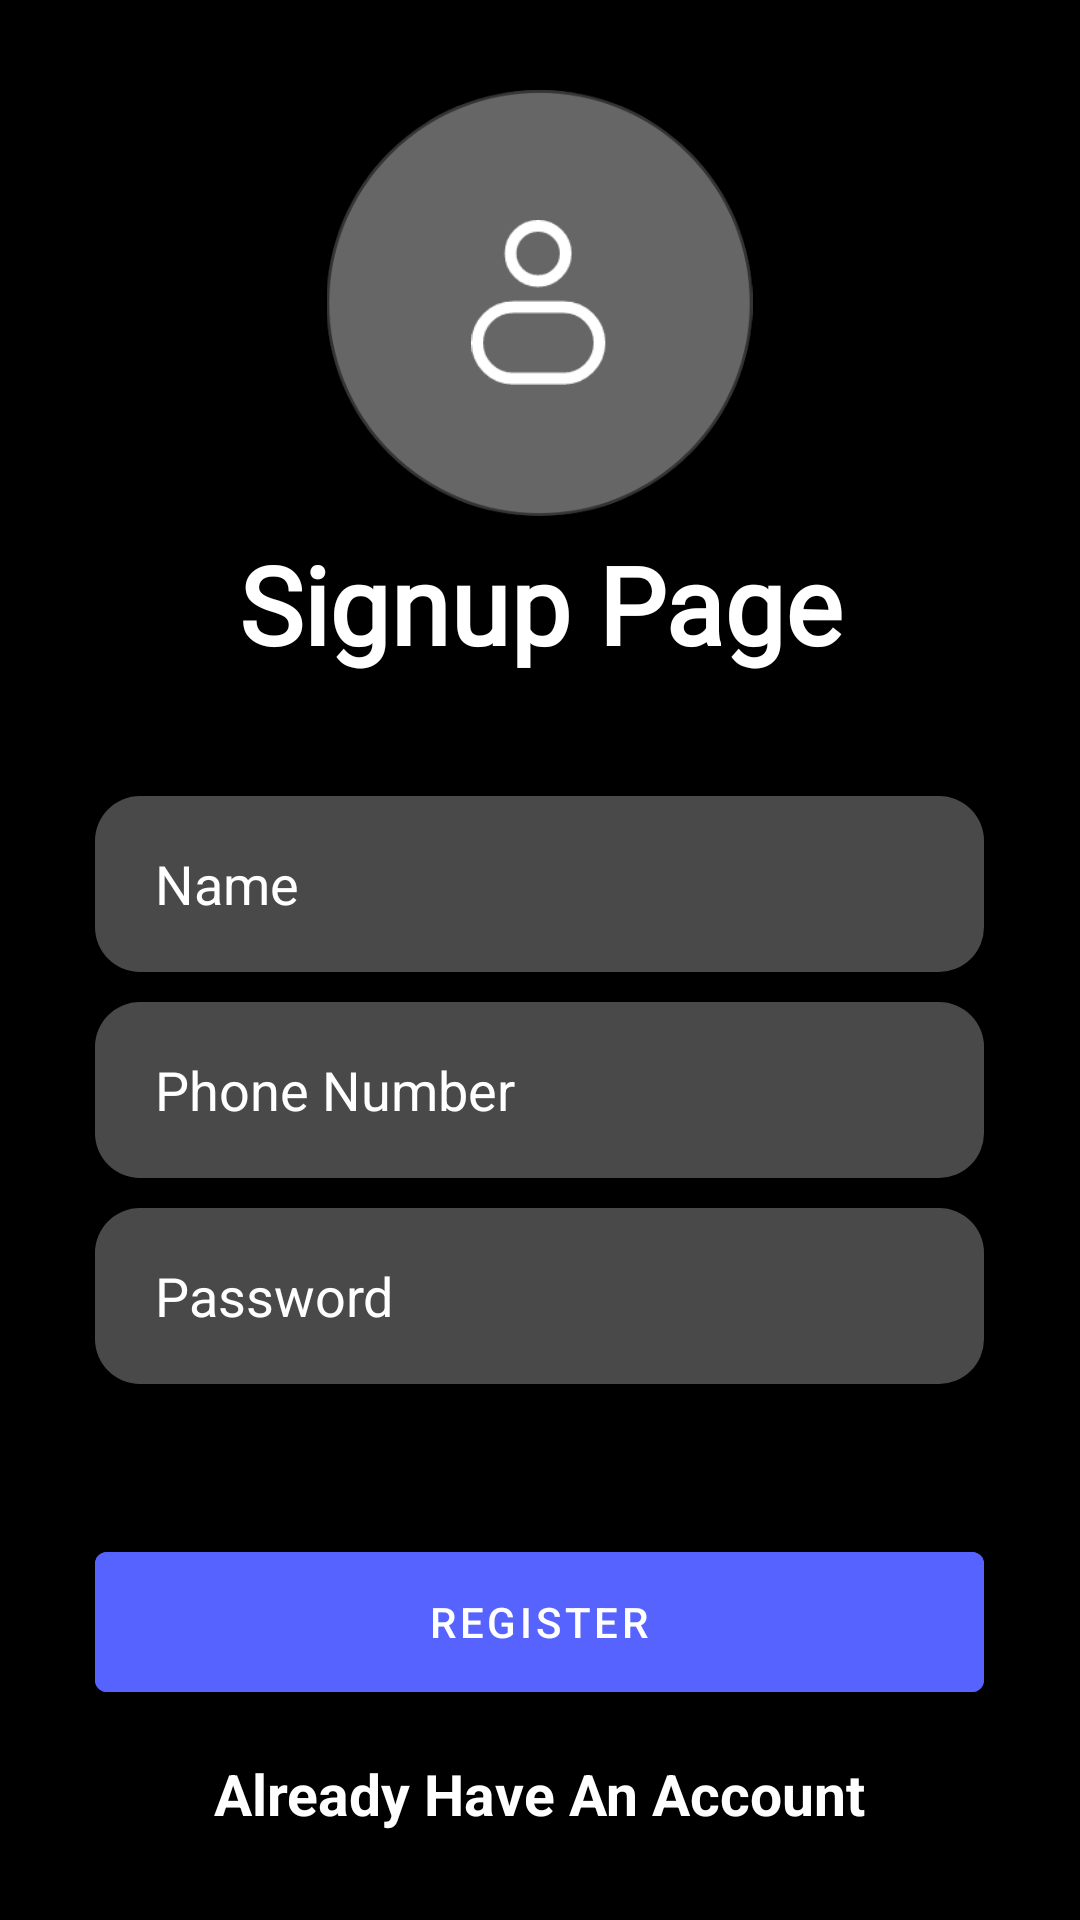

Android layout source for this screen:
<!-- AndroidManifest.xml: application theme Theme.FoodOrderApp -->
<!-- res/layout/activity_signup.xml -->
<?xml version="1.0" encoding="utf-8"?>
<RelativeLayout xmlns:android="http://schemas.android.com/apk/res/android"
    xmlns:app="http://schemas.android.com/apk/res-auto"
    xmlns:tools="http://schemas.android.com/tools"
    android:layout_width="match_parent"
    android:layout_height="match_parent"
    android:background="@color/black"
    android:orientation="vertical"
    android:gravity="center"
    tools:context=".SignupActivity">

    <ImageView
        android:id="@+id/bg"
        android:layout_width="4343dp"
        android:layout_height="79886dp"
        android:layout_marginStart="-84dp"
        android:layout_marginTop="-90dp"
        android:layout_marginEnd="-80dp"
        android:layout_marginBottom="-90dp"
        android:alpha="0.25"
        android:src="@drawable/welcombg" />

    <LinearLayout
        android:layout_width="match_parent"
        android:layout_height="match_parent"
        android:orientation="vertical">

        <Space
            android:layout_width="match_parent"
            android:layout_height="30dp" />

        <RelativeLayout
            android:layout_width="wrap_content"
            android:layout_height="wrap_content"
            android:layout_gravity="center_horizontal">

            <ImageView
                android:layout_width="163dp"
                android:layout_height="142dp"
                android:layout_gravity="center_horizontal"
                android:alpha="0.4"
                android:src="@drawable/eclipse" />

            <ImageView
                android:layout_width="64dp"
                android:layout_height="55dp"
                android:layout_centerInParent="true"
                android:layout_gravity="center_horizontal"
                android:foregroundGravity="center"
                android:onClick="uploaditlater"
                android:src="@drawable/group" />
        </RelativeLayout>


        <TextView
            android:id="@+id/textView"
            android:layout_width="match_parent"
            android:layout_height="wrap_content"
            android:layout_margin="5dp"
            android:fontFamily="@font/acme"
            android:text="Signup Page"
            android:textAlignment="center"
            android:textColor="@color/white"
            android:textSize="36dp"
            android:textStyle="bold" />

        <Space
            android:layout_width="match_parent"
            android:layout_height="30dp" />


        <EditText
            android:id="@+id/editTextTextPersonName"
            android:layout_width="889px"
            android:layout_height="176px"
            android:layout_gravity="center_horizontal"
            android:layout_margin="5dp"
            android:background="@drawable/edittext"
            android:ems="10"
            android:hint="Name"
            android:inputType="textPersonName"
            android:paddingLeft="20dp"
            android:textColor="@color/white"
            android:textColorHint="@color/white" />

        <EditText
            android:id="@+id/editTextPhone"
            android:layout_width="889px"
            android:layout_height="176px"
            android:layout_gravity="center_horizontal"
            android:layout_margin="5dp"
            android:background="@drawable/edittext"
            android:ems="10"
            android:hint="Phone Number"
            android:inputType="phone"
            android:paddingLeft="20dp"
            android:textColor="@color/white"
            android:textColorHint="@color/white" />

        <EditText
            android:id="@+id/editTextTextPassword"
            android:layout_width="889px"
            android:layout_height="176px"
            android:layout_gravity="center_horizontal"
            android:layout_margin="5dp"
            android:background="@drawable/edittext"
            android:ems="10"
            android:hint="Password"
            android:inputType="textPassword"
            android:paddingLeft="20dp"
            android:textColor="@color/white"
            android:textColorHint="@color/white" />

        <Space
            android:layout_width="match_parent"
            android:layout_height="30dp" />

        <Button
            android:id="@+id/button"
            android:layout_width="889px"
            android:layout_height="176px"
            android:layout_gravity="center_horizontal"
            android:layout_margin="15dp"
            android:backgroundTint="@color/teal_200"
            android:text="Register" />

        <TextView
            android:layout_width="wrap_content"
            android:layout_height="wrap_content"
            android:layout_gravity="center_horizontal"
            android:onClick="gotologin"
            android:text="Already Have An Account"
            android:textColor="@color/white"
            android:textSize="19dp"
            android:textStyle="bold" />
    </LinearLayout>



</RelativeLayout>
<!-- resources referenced by this layout -->
<resources>
  <color name="black">#FF000000</color>
  <color name="teal_200">#5663ff</color>
  <color name="white">#FFFFFFFF</color>
  <!-- drawable eclipse: png bitmap (drawable-v24, 26642 bytes) -->
  <!-- drawable edittext (drawable-v24) -->
  <?xml version="1.0" encoding="utf-8"?>
  <shape xmlns:android="http://schemas.android.com/apk/res/android"
      android:shape="rectangle"
      android:padding="10dp">
  
      <gradient
          android:centerColor="#49ffffff"
                  android:startColor="#49ffffff"
                  android:endColor="#49ffffff"
  
  />
      <corners
          android:bottomRightRadius="15dp"
          android:bottomLeftRadius="15dp"
          android:topLeftRadius="15dp"
          android:topRightRadius="15dp"
          />
  </shape>
  <!-- drawable group: png bitmap (drawable-v24, 2755 bytes) -->
  <style name="Theme.FoodOrderApp" parent="Theme.MaterialComponents.DayNight.NoActionBar">
          
          <item name="colorPrimary">@color/purple_500</item>
          <item name="colorPrimaryVariant">@color/teal_200</item>
          <item name="colorOnPrimary">@color/white</item>
          
          <item name="colorSecondary">@color/teal_200</item>
          <item name="colorSecondaryVariant">@color/teal_700</item>
          <item name="colorOnSecondary">@color/teal_200</item>
          
          <item name="android:statusBarColor" tools:targetApi="l">?attr/colorPrimaryVariant</item>
          
      </style>
  <color name="purple_500">#FF6200EE</color>
  <color name="teal_700">#FF018786</color>
</resources>
